Photos from the image-classification dataset "bird_3clases" in the GitHub repository harry-tian/ai-driven-tutorial. Its 3 classes are: chestnut-sided warbler, pine warbler, cape may warbler.

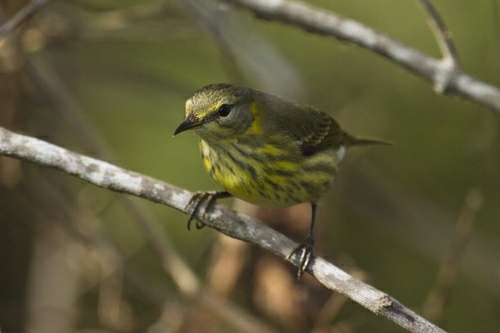
Label: cape may warbler

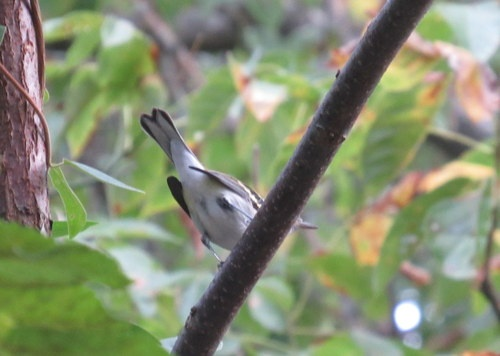
Label: chestnut-sided warbler

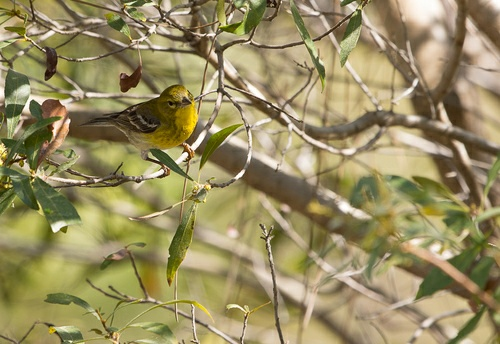
Label: pine warbler

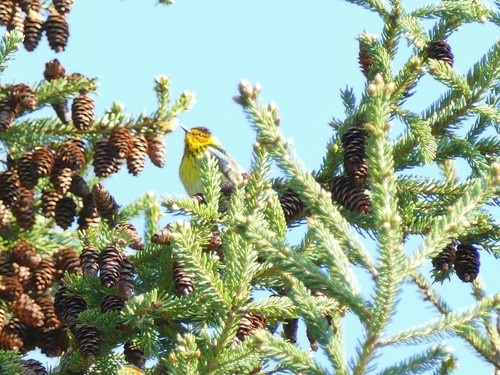
Label: cape may warbler

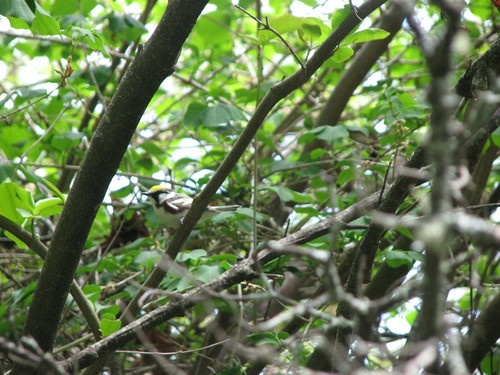
Label: chestnut-sided warbler

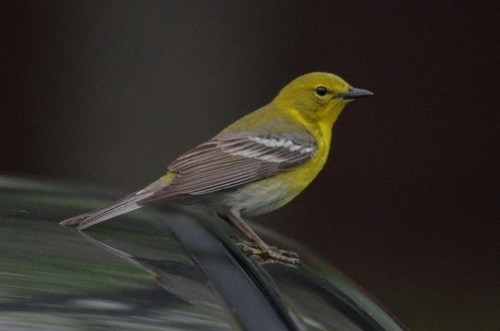
Label: pine warbler
